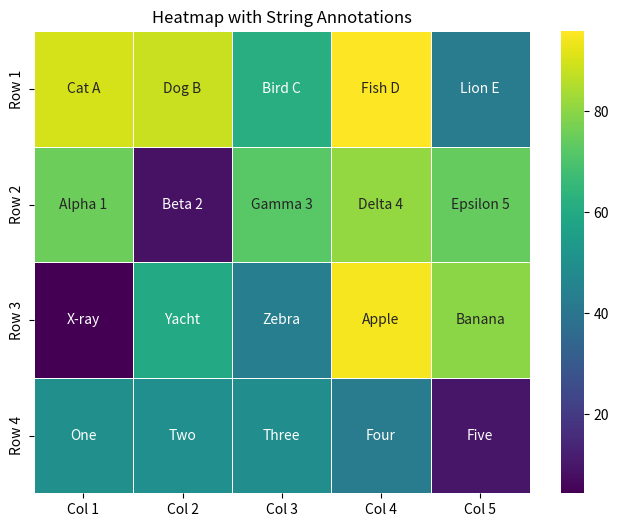

Write the Python code that produced this figure.
import seaborn as sns
import matplotlib.pyplot as plt
import numpy as np
import pandas as pd

# Copy-paste from Gemini
# 1. Prepare numeric data
data = np.random.rand(4, 5) * 100 # Example numeric data

# 2. Prepare string annotations (e.g., categories, labels, or combined info)
annotations = np.array([
    ["Cat A", "Dog B", "Bird C", "Fish D", "Lion E"],
    ["Alpha 1", "Beta 2", "Gamma 3", "Delta 4", "Epsilon 5"],
    ["X-ray", "Yacht", "Zebra", "Apple", "Banana"],
    ["One", "Two", "Three", "Four", "Five"]
])

# Ensure annotations have the same shape as data
if annotations.shape != data.shape:
    raise ValueError("Shape of annotations must match shape of data.")

# Create a DataFrame for better labeling (optional)
df_data = pd.DataFrame(data, index=[f'Row {i+1}' for i in range(data.shape[0])],
                       columns=[f'Col {j+1}' for j in range(data.shape[1])])
df_annotations = pd.DataFrame(annotations, index=df_data.index, columns=df_data.columns)


# 3. Create the heatmap with string annotations
plt.figure(figsize=(8, 6))
sns.heatmap(df_data, annot=df_annotations, fmt="", cmap="viridis", linewidths=.5)
plt.title("Heatmap with String Annotations")
plt.show()